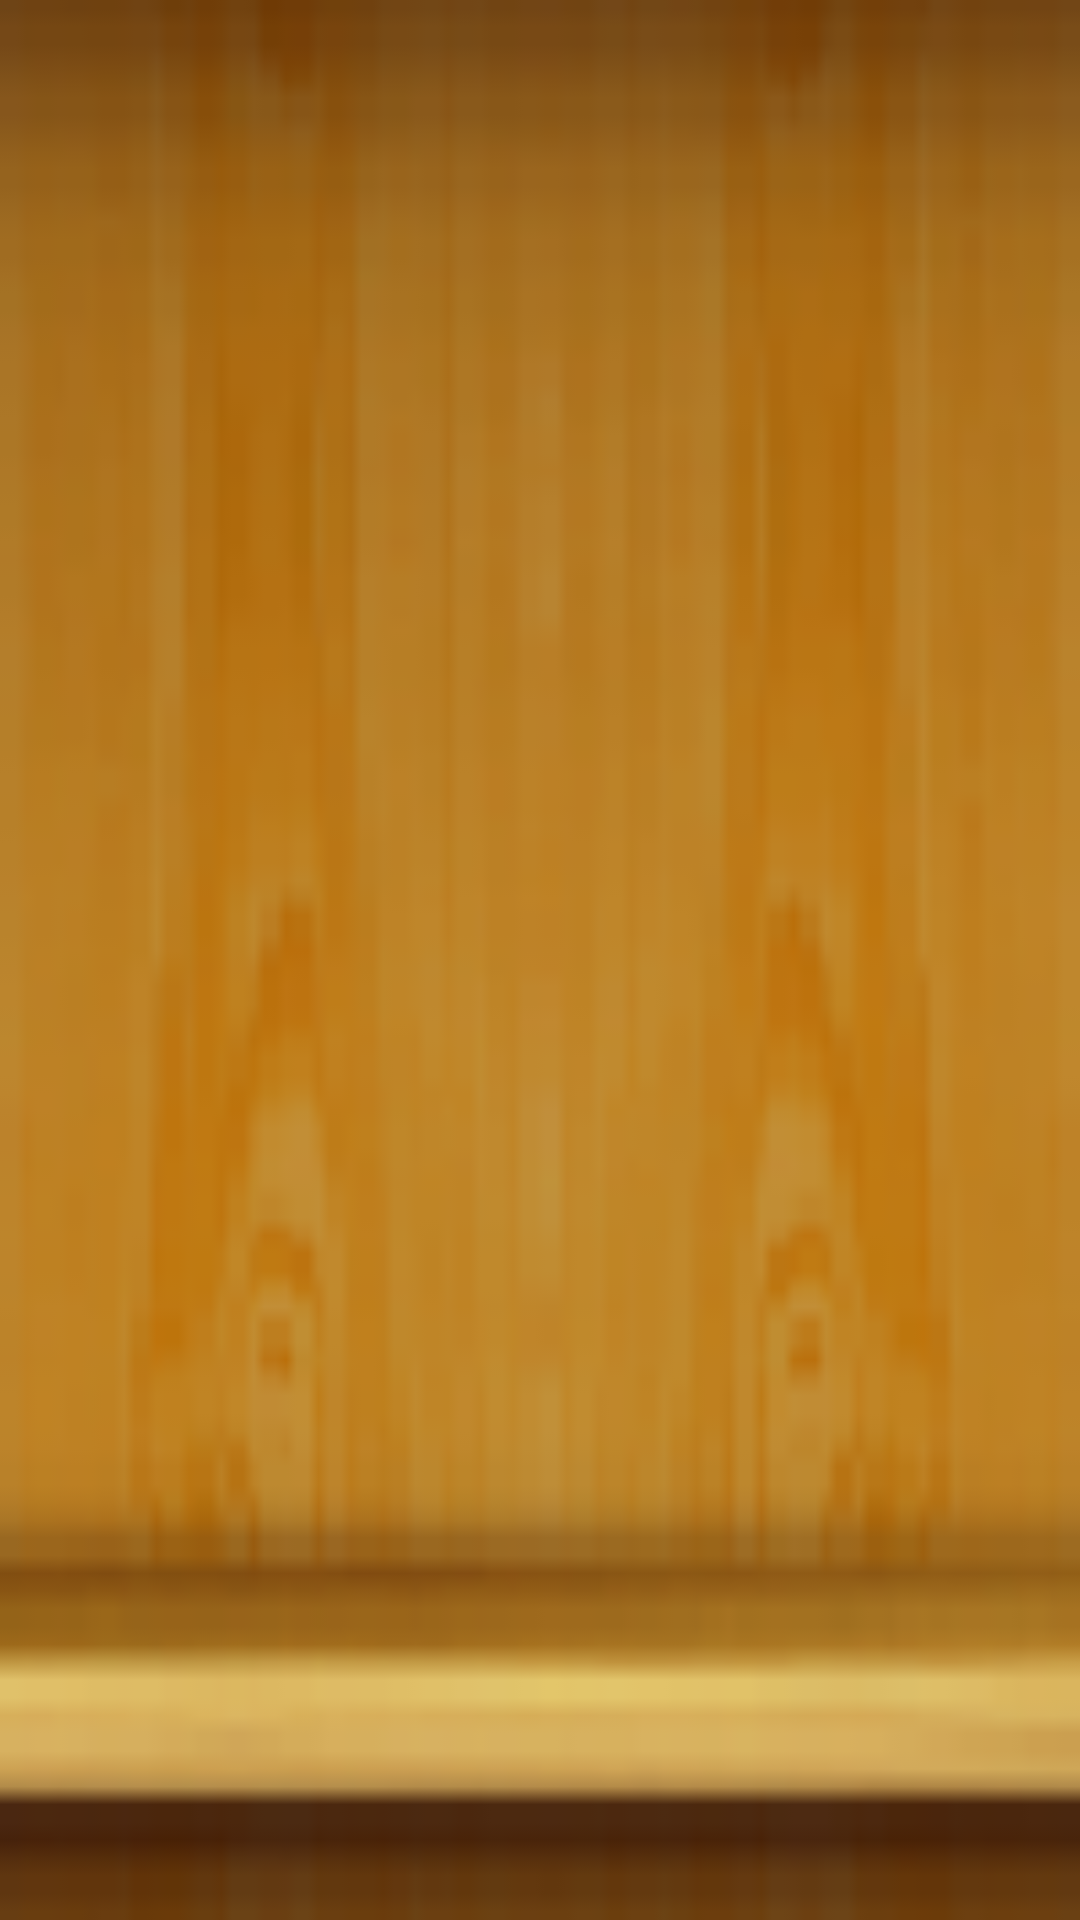

Write the Android layout XML for this screen, with the resource values it uses.
<!-- AndroidManifest.xml: fallback theme Theme.MaterialComponents.DayNight.NoActionBar -->
<!-- res/layout/item.xml -->
<?xml version="1.0" encoding="utf-8"?>
<RelativeLayout
    xmlns:android="http://schemas.android.com/apk/res/android"
    android:layout_width="wrap_content"
    android:layout_height="130dp">

    <ImageView
        android:id="@+id/itemBgImage"
        android:src="@drawable/itembg"
        android:layout_width="fill_parent"
        android:layout_height="fill_parent"
        android:scaleType="fitXY"
        />
    <ImageView
        android:id="@+id/itemImage"
        android:layout_width="72dp"
        android:layout_height="106dp"
        android:layout_marginTop="10dp"
        android:layout_centerHorizontal="true"
        android:scaleType="fitXY"
        />

</RelativeLayout>
<!-- resources referenced by this layout -->
<resources>
  <!-- drawable itembg: png bitmap (drawable, 13901 bytes) -->
</resources>
